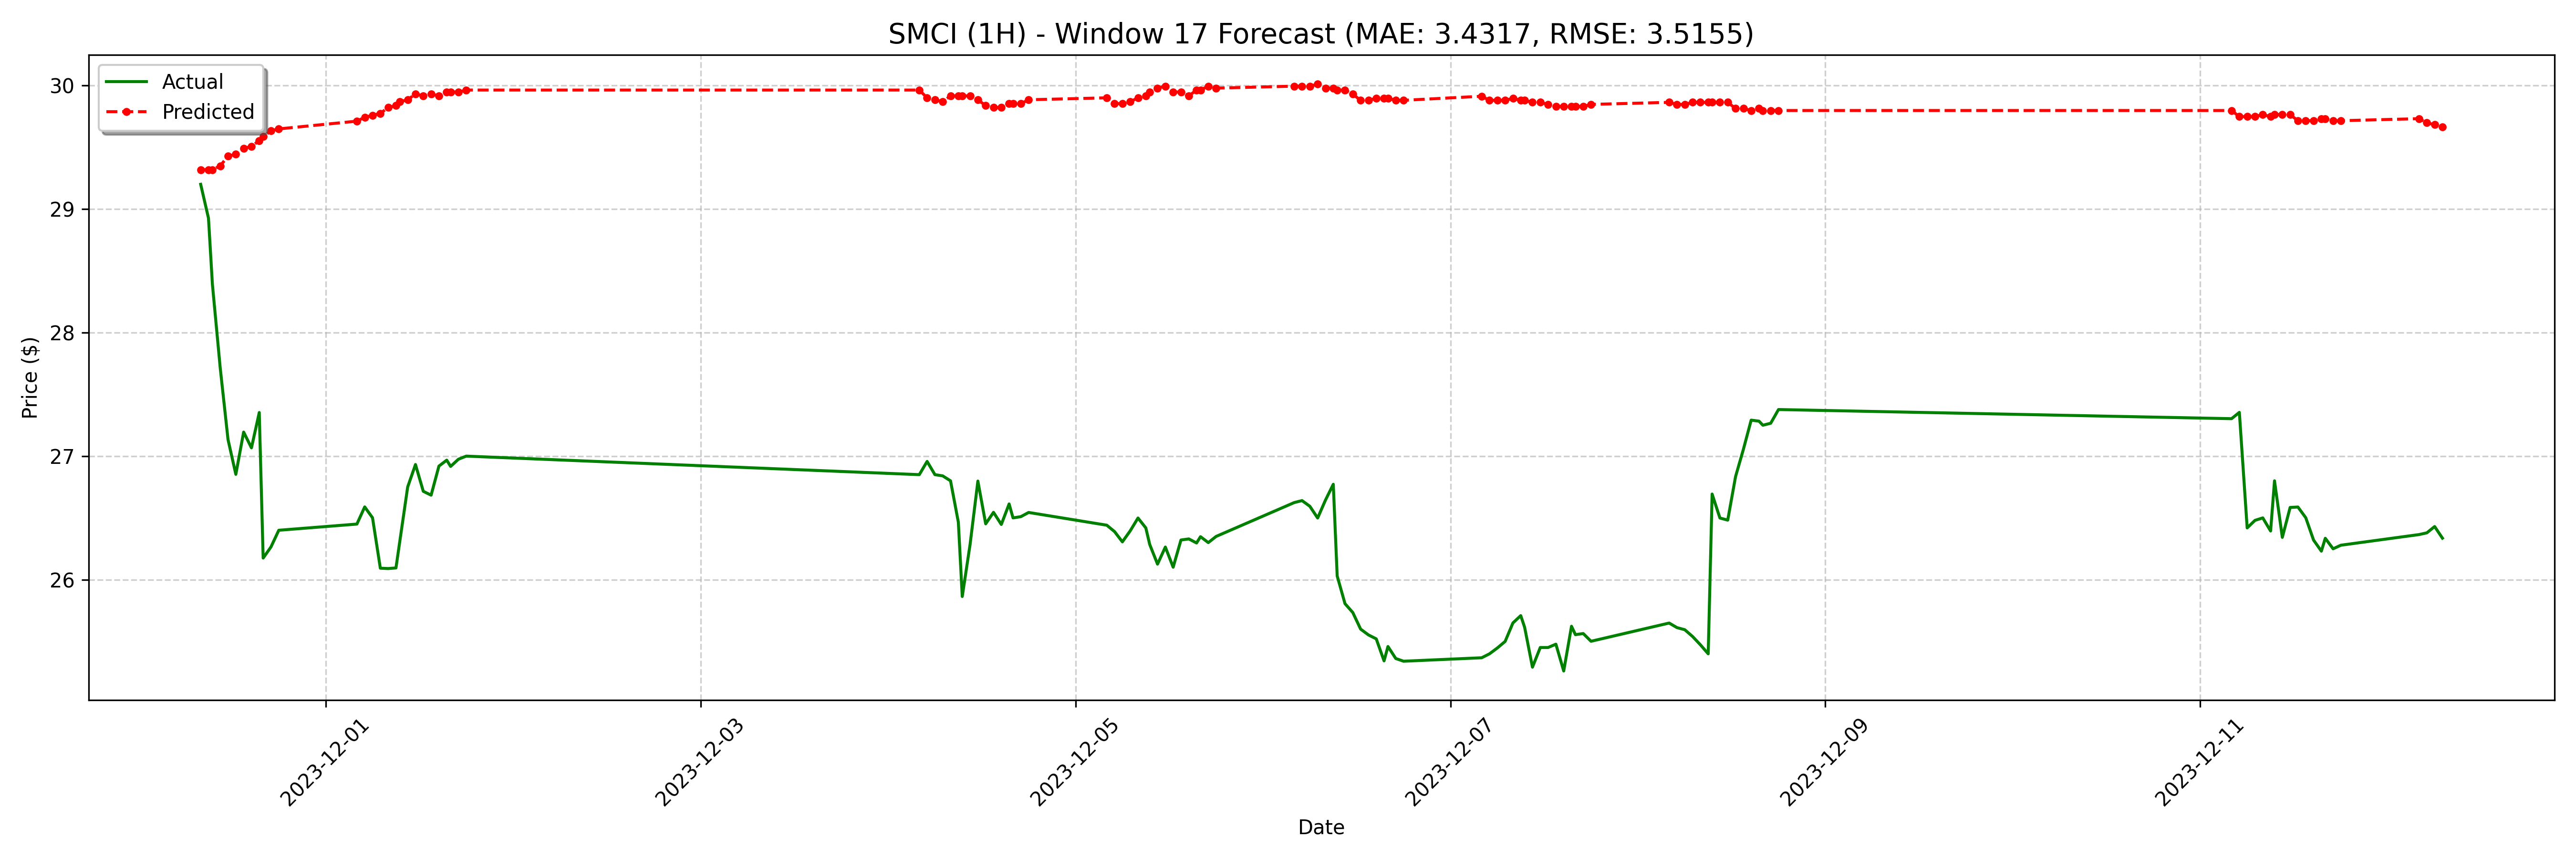

The data file committed next to this chart (first rows):
date, actual, forecast
2023-11-30 08:00:00-05:00, 29.2, 29.32
2023-11-30 09:00:00-05:00, 28.93, 29.32
2023-11-30 09:30:00-05:00, 28.39, 29.32
2023-11-30 10:30:00-05:00, 27.72, 29.35
2023-11-30 11:30:00-05:00, 27.13, 29.43
2023-11-30 12:30:00-05:00, 26.85, 29.44
2023-11-30 13:30:00-05:00, 27.19, 29.49
2023-11-30 14:30:00-05:00, 27.07, 29.51
2023-11-30 15:30:00-05:00, 27.35, 29.55
2023-11-30 16:00:00-05:00, 26.18, 29.59
2023-11-30 17:00:00-05:00, 26.27, 29.63
2023-11-30 18:00:00-05:00, 26.4, 29.65
2023-12-01 04:00:00-05:00, 26.45, 29.71
2023-12-01 05:00:00-05:00, 26.59, 29.74
2023-12-01 06:00:00-05:00, 26.5, 29.76
2023-12-01 07:00:00-05:00, 26.09, 29.77
2023-12-01 08:00:00-05:00, 26.09, 29.82
2023-12-01 09:00:00-05:00, 26.1, 29.84
2023-12-01 09:30:00-05:00, 26.31, 29.87
2023-12-01 10:30:00-05:00, 26.75, 29.88
2023-12-01 11:30:00-05:00, 26.93, 29.93
2023-12-01 12:30:00-05:00, 26.72, 29.92
2023-12-01 13:30:00-05:00, 26.68, 29.93
2023-12-01 14:30:00-05:00, 26.92, 29.92
2023-12-01 15:30:00-05:00, 26.97, 29.95
2023-12-01 16:00:00-05:00, 26.92, 29.95
2023-12-01 17:00:00-05:00, 26.98, 29.95
2023-12-01 18:00:00-05:00, 27.0, 29.96
2023-12-04 04:00:00-05:00, 26.85, 29.96
2023-12-04 05:00:00-05:00, 26.96, 29.9
2023-12-04 06:00:00-05:00, 26.85, 29.88
2023-12-04 07:00:00-05:00, 26.84, 29.87
2023-12-04 08:00:00-05:00, 26.8, 29.92
2023-12-04 09:00:00-05:00, 26.46, 29.92
2023-12-04 09:30:00-05:00, 25.86, 29.92
2023-12-04 10:30:00-05:00, 26.28, 29.92
2023-12-04 11:30:00-05:00, 26.8, 29.88
2023-12-04 12:30:00-05:00, 26.45, 29.84
2023-12-04 13:30:00-05:00, 26.55, 29.82
2023-12-04 14:30:00-05:00, 26.45, 29.82
2023-12-04 15:30:00-05:00, 26.61, 29.85
2023-12-04 16:00:00-05:00, 26.5, 29.85
2023-12-04 17:00:00-05:00, 26.51, 29.85
2023-12-04 18:00:00-05:00, 26.54, 29.88
2023-12-05 04:00:00-05:00, 26.44, 29.9
2023-12-05 05:00:00-05:00, 26.39, 29.85
2023-12-05 06:00:00-05:00, 26.31, 29.85
2023-12-05 07:00:00-05:00, 26.39, 29.87
2023-12-05 08:00:00-05:00, 26.5, 29.9
2023-12-05 09:00:00-05:00, 26.42, 29.92
2023-12-05 09:30:00-05:00, 26.29, 29.95
2023-12-05 10:30:00-05:00, 26.13, 29.98
2023-12-05 11:30:00-05:00, 26.26, 29.99
2023-12-05 12:30:00-05:00, 26.1, 29.95
2023-12-05 13:30:00-05:00, 26.32, 29.95
2023-12-05 14:30:00-05:00, 26.33, 29.92
2023-12-05 15:30:00-05:00, 26.3, 29.96
2023-12-05 16:00:00-05:00, 26.35, 29.96
2023-12-05 17:00:00-05:00, 26.3, 29.99
2023-12-05 18:00:00-05:00, 26.35, 29.98
... 68 more rows
